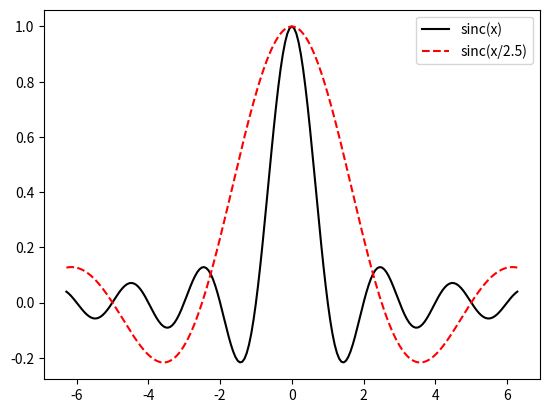

Python code for this plot:
import numpy as np
import matplotlib.pyplot as plt

x = np.linspace(-np.pi * 2, np.pi * 2 , 201)
y1 = np.sinc(x)
y2 = np.sinc(x / 2.5)

plt.plot(x, y1, "-k")
plt.plot(x, y2, "--r")
plt.legend(["sinc(x)", "sinc(x/2.5)"])
plt.show()
